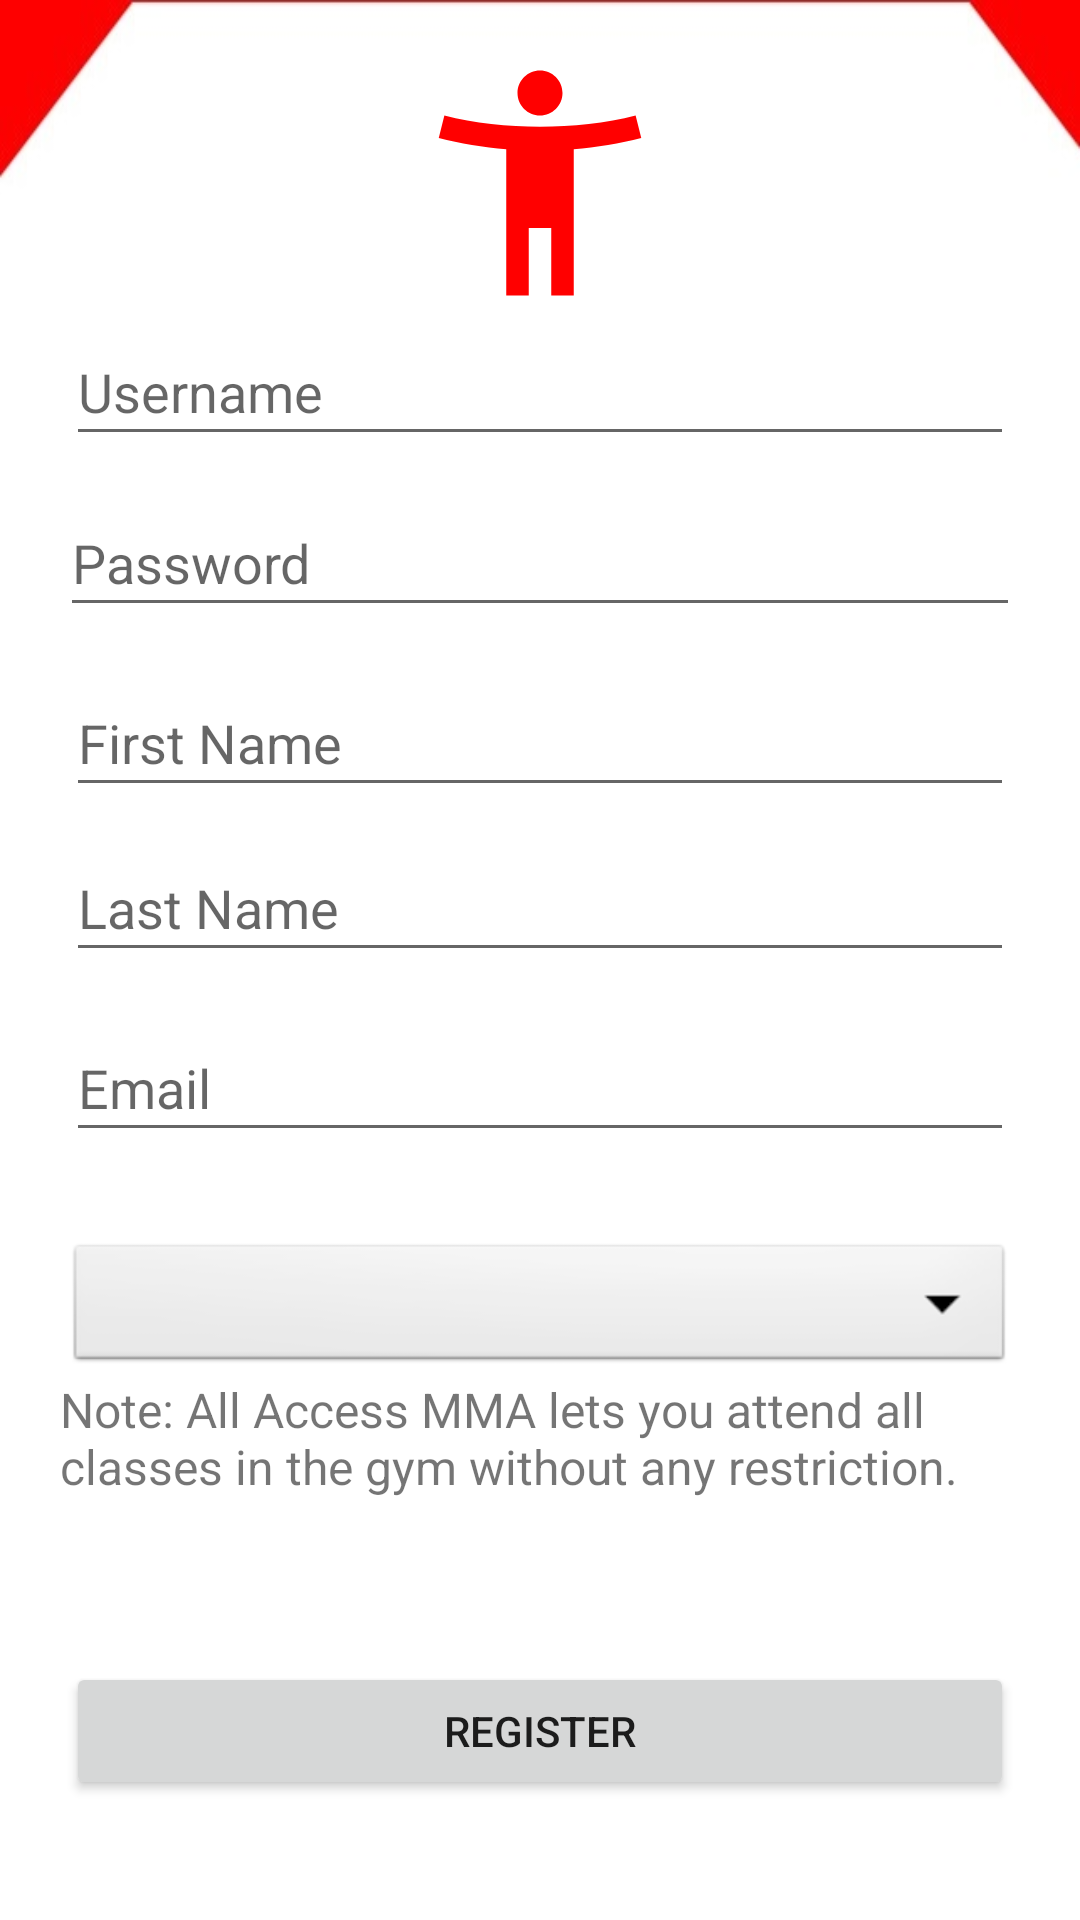

Layout XML and referenced resources for this Android screen:
<!-- AndroidManifest.xml: application theme Theme.MMA -->
<!-- res/layout/activity_registration.xml -->
<?xml version="1.0" encoding="utf-8"?>
<androidx.constraintlayout.widget.ConstraintLayout xmlns:android="http://schemas.android.com/apk/res/android"
    xmlns:app="http://schemas.android.com/apk/res-auto"
    xmlns:tools="http://schemas.android.com/tools"
    android:layout_width="match_parent"
    android:layout_height="match_parent"
    android:background="@drawable/background_blank_short">

    <Spinner
        android:id="@+id/membershipSpinner"
        android:layout_width="0dp"
        android:layout_height="0dp"
        android:layout_marginStart="22dp"
        android:layout_marginEnd="22dp"
        android:background="@android:drawable/btn_dropdown"
        android:spinnerMode="dropdown"
        app:layout_constraintBottom_toTopOf="@+id/textView2"
        app:layout_constraintEnd_toEndOf="parent"
        app:layout_constraintStart_toStartOf="parent"
        app:layout_constraintTop_toBottomOf="@+id/editText_registerEmail" />

    <ImageView
        android:id="@+id/imageView_registerHeader"
        android:layout_width="wrap_content"
        android:layout_height="wrap_content"
        android:layout_marginTop="16dp"
        app:layout_constraintBottom_toTopOf="@+id/editText_registerUsername"
        app:layout_constraintEnd_toEndOf="parent"
        app:layout_constraintStart_toStartOf="parent"
        app:layout_constraintTop_toTopOf="parent"
        app:srcCompat="@drawable/ic_register_large_red" />

    <EditText
        android:id="@+id/editText_registerFirstName"
        android:layout_width="0dp"
        android:layout_height="0dp"
        android:layout_marginStart="22dp"
        android:layout_marginEnd="22dp"
        android:layout_marginBottom="9dp"
        android:ems="10"
        android:hint="First Name"
        android:inputType="textPersonName"
        app:layout_constraintBottom_toTopOf="@+id/editText_registerLastName"
        app:layout_constraintEnd_toEndOf="parent"
        app:layout_constraintStart_toStartOf="parent"
        app:layout_constraintTop_toBottomOf="@+id/editText_registerPassword" />

    <EditText
        android:id="@+id/editText_registerEmail"
        android:layout_width="0dp"
        android:layout_height="0dp"
        android:layout_marginStart="22dp"
        android:layout_marginEnd="22dp"
        android:layout_marginBottom="29dp"
        android:ems="10"
        android:hint="Email"
        android:inputType="textPersonName"
        app:layout_constraintBottom_toTopOf="@+id/membershipSpinner"
        app:layout_constraintEnd_toEndOf="parent"
        app:layout_constraintStart_toStartOf="parent"
        app:layout_constraintTop_toBottomOf="@+id/editText_registerLastName" />

    <EditText
        android:id="@+id/editText_registerPassword"
        android:layout_width="0dp"
        android:layout_height="0dp"
        android:layout_marginStart="20dp"
        android:layout_marginEnd="20dp"
        android:layout_marginBottom="14dp"
        android:ems="10"
        android:hint="Password"
        android:inputType="textPassword"
        app:layout_constraintBottom_toTopOf="@+id/editText_registerFirstName"
        app:layout_constraintEnd_toEndOf="parent"
        app:layout_constraintStart_toStartOf="parent"
        app:layout_constraintTop_toBottomOf="@+id/editText_registerUsername" />

    <EditText
        android:id="@+id/editText_registerUsername"
        android:layout_width="0dp"
        android:layout_height="0dp"
        android:layout_marginStart="22dp"
        android:layout_marginEnd="22dp"
        android:layout_marginBottom="11dp"
        android:ems="10"
        android:hint="Username"
        android:inputType="textPersonName"
        app:layout_constraintBottom_toTopOf="@+id/editText_registerPassword"
        app:layout_constraintEnd_toEndOf="parent"
        app:layout_constraintStart_toStartOf="parent"
        app:layout_constraintTop_toBottomOf="@+id/imageView_registerHeader" />

    <EditText
        android:id="@+id/editText_registerLastName"
        android:layout_width="0dp"
        android:layout_height="0dp"
        android:layout_marginStart="22dp"
        android:layout_marginEnd="22dp"
        android:layout_marginBottom="14dp"
        android:ems="10"
        android:hint="Last Name"
        android:inputType="textPersonName"
        app:layout_constraintBottom_toTopOf="@+id/editText_registerEmail"
        app:layout_constraintEnd_toEndOf="parent"
        app:layout_constraintStart_toStartOf="parent"
        app:layout_constraintTop_toBottomOf="@+id/editText_registerFirstName" />

    <Button
        android:id="@+id/button_registerRegister"
        android:layout_width="0dp"
        android:layout_height="0dp"
        android:layout_marginStart="22dp"
        android:layout_marginEnd="22dp"
        android:layout_marginBottom="40dp"
        android:text="Register"
        app:layout_constraintBottom_toBottomOf="parent"
        app:layout_constraintEnd_toEndOf="parent"
        app:layout_constraintStart_toStartOf="parent"
        app:layout_constraintTop_toBottomOf="@+id/textView2" />

    <TextView
        android:id="@+id/textView2"
        android:layout_width="0dp"
        android:layout_height="0dp"
        android:layout_marginStart="20dp"
        android:layout_marginEnd="20dp"
        android:layout_marginBottom="49dp"
        android:text="Note: All Access MMA lets you attend all classes in the gym without any restriction."
        android:textSize="16sp"
        app:layout_constraintBottom_toTopOf="@+id/button_registerRegister"
        app:layout_constraintEnd_toEndOf="parent"
        app:layout_constraintStart_toStartOf="parent"
        app:layout_constraintTop_toBottomOf="@+id/membershipSpinner" />


</androidx.constraintlayout.widget.ConstraintLayout>
<!-- resources referenced by this layout -->
<resources>
  <!-- drawable background_blank_short: jpg bitmap (drawable, 13212 bytes) -->
  <!-- drawable ic_register_large_red (drawable) -->
  <vector android:height="90dp" android:tint="#FF0000"
      android:viewportHeight="24" android:viewportWidth="24"
      android:width="90dp" xmlns:android="http://schemas.android.com/apk/res/android">
      <path android:fillColor="@android:color/white" android:pathData="M20.5,6c-2.61,0.7 -5.67,1 -8.5,1s-5.89,-0.3 -8.5,-1L3,8c1.86,0.5 4,0.83 6,1v13h2v-6h2v6h2V9c2,-0.17 4.14,-0.5 6,-1l-0.5,-2zM12,6c1.1,0 2,-0.9 2,-2s-0.9,-2 -2,-2 -2,0.9 -2,2 0.9,2 2,2z"/>
  </vector>
  <style name="Theme.MMA" parent="Theme.AppCompat.Light.NoActionBar">
          
          <item name="colorPrimary">#FF0000</item>
          <item name="colorPrimaryVariant">#FF0000</item>
          <item name="colorOnPrimary">@color/white</item>
          
          <item name="colorSecondary">@color/teal_200</item>
          <item name="colorSecondaryVariant">@color/teal_700</item>
          <item name="colorOnSecondary">@color/black</item>
          
          <item name="android:statusBarColor" tools:targetApi="l">?attr/colorPrimaryVariant</item>
          
      </style>
  <!-- not gathered from this repository: default colours our renderer supplied (Android Studio template values) -->
  <color name="teal_200">#FF03DAC5</color>
  <color name="teal_700">#FF018786</color>
  <color name="black">#FF000000</color>
  <color name="white">#FFFFFFFF</color>
</resources>
